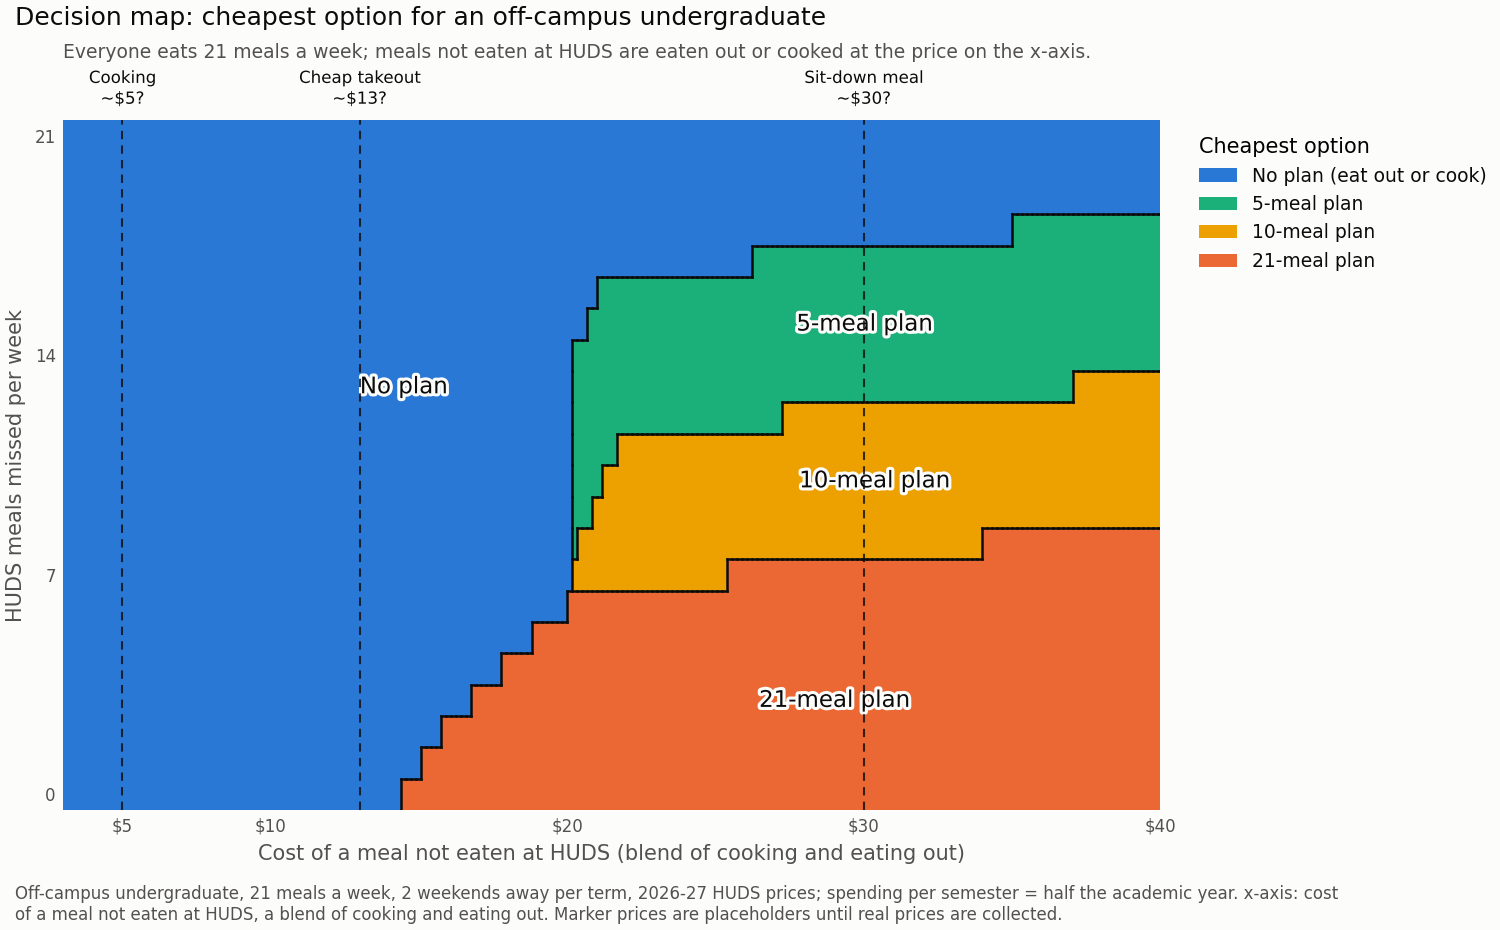

The file beside this chart, header and first rows:
meals_missed_per_week, outside_price, semester_no_plan, semester_nr5, semester_nr10, semester_nr21, cheapest, runner_up_extra_per_year
0, 3.0, 958.5, 2268, 3562, 4442, no_plan, 2620
0, 3.5, 1118, 2390, 3646, 4448, no_plan, 2544
0, 4.0, 1278, 2512, 3729, 4454, no_plan, 2467
0, 4.5, 1438, 2633, 3813, 4460, no_plan, 2391
0, 5.0, 1598, 2755, 3897, 4466, no_plan, 2315
0, 5.5, 1757, 2877, 3980, 4472, no_plan, 2239
0, 6.0, 1917, 2999, 4064, 4478, no_plan, 2163
0, 6.5, 2077, 3120, 4148, 4484, no_plan, 2087
0, 7.0, 2236, 3242, 4232, 4490, no_plan, 2011
0, 7.5, 2396, 3364, 4315, 4496, no_plan, 1935
0, 8.0, 2556, 3485, 4399, 4502, no_plan, 1859
0, 8.5, 2716, 3607, 4483, 4508, no_plan, 1783
0, 9.0, 2876, 3729, 4566, 4514, no_plan, 1707
0, 9.5, 3035, 3851, 4650, 4520, no_plan, 1631
0, 10.0, 3195, 3972, 4734, 4526, no_plan, 1555
0, 10.5, 3355, 4094, 4817, 4532, no_plan, 1478
0, 11.0, 3514, 4216, 4901, 4538, no_plan, 1402
0, 11.5, 3674, 4337, 4985, 4544, no_plan, 1326
0, 12.0, 3834, 4459, 5068, 4550, no_plan, 1250
0, 12.5, 3994, 4581, 5152, 4556, no_plan, 1124
0, 13.0, 4154, 4703, 5236, 4562, no_plan, 817.0
0, 13.5, 4313, 4824, 5319, 4568, no_plan, 509.5
0, 14.0, 4473, 4946, 5403, 4574, no_plan, 202.0
0, 14.5, 4633, 5068, 5487, 4580, nr21, 105.5
0, 15.0, 4792, 5189, 5570, 4586, nr21, 413.0
0, 15.5, 4952, 5311, 5654, 4592, nr21, 720.5
0, 16.0, 5112, 5433, 5738, 4598, nr21, 1028
0, 16.5, 5272, 5555, 5821, 4604, nr21, 1336
0, 17.0, 5432, 5676, 5905, 4610, nr21, 1643
0, 17.5, 5591, 5798, 5989, 4616, nr21, 1950
0, 18.0, 5751, 5920, 6072, 4622, nr21, 2258
0, 18.5, 5911, 6041, 6156, 4628, nr21, 2566
0, 19.0, 6070, 6163, 6240, 4634, nr21, 2873
0, 19.5, 6230, 6285, 6323, 4640, nr21, 3180
0, 20.0, 6390, 6407, 6407, 4646, nr21, 3488
0, 20.5, 6550, 6528, 6491, 4652, nr21, 3678
0, 21.0, 6710, 6650, 6574, 4658, nr21, 3833
0, 21.5, 6869, 6772, 6658, 4664, nr21, 3988
0, 22.0, 7029, 6893, 6742, 4670, nr21, 4144
0, 22.5, 7189, 7015, 6826, 4676, nr21, 4299
0, 23.0, 7348, 7137, 6909, 4682, nr21, 4454
0, 23.5, 7508, 7259, 6993, 4688, nr21, 4610
0, 24.0, 7668, 7380, 7077, 4694, nr21, 4765
0, 24.5, 7828, 7502, 7160, 4700, nr21, 4920
0, 25.0, 7988, 7624, 7244, 4706, nr21, 5076
0, 25.5, 8147, 7745, 7328, 4712, nr21, 5231
0, 26.0, 8307, 7867, 7411, 4718, nr21, 5387
0, 26.5, 8467, 7989, 7495, 4724, nr21, 5542
0, 27.0, 8626, 8111, 7579, 4730, nr21, 5697
0, 27.5, 8786, 8232, 7662, 4736, nr21, 5853
0, 28.0, 8946, 8354, 7746, 4742, nr21, 6008
0, 28.5, 9106, 8476, 7830, 4748, nr21, 6163
0, 29.0, 9266, 8597, 7913, 4754, nr21, 6319
0, 29.5, 9425, 8719, 7997, 4760, nr21, 6474
0, 30.0, 9585, 8841, 8081, 4766, nr21, 6629
0, 30.5, 9745, 8963, 8164, 4772, nr21, 6785
0, 31.0, 9904, 9084, 8248, 4778, nr21, 6940
0, 31.5, 10064, 9206, 8332, 4784, nr21, 7096
0, 32.0, 10224, 9328, 8415, 4790, nr21, 7251
0, 32.5, 10384, 9449, 8499, 4796, nr21, 7406
... 1,590 more rows
